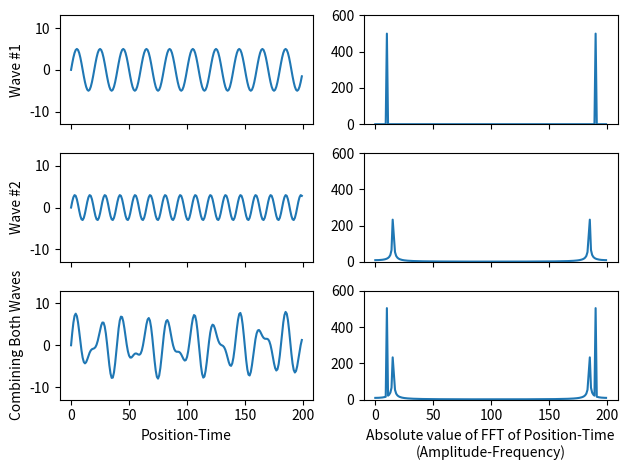

This figure's Python source:
"""
[redacted]
Computational Lab - Section 1: fast Fourier transform
"""


from numpy import imag
from numpy.fft import fftfreq

save=True # if True then we save images as files

import matplotlib.pyplot as plt
import numpy as np

N=200   # N is how many data points we will have in our sine wave

time=np.arange(N)

A1=5.   # wave amplitude
T1=20.  # wave period
y1=A1*np.sin(2.*np.pi*time/T1)

A2=3.
T2=13.
y2=A2*np.sin(2.*np.pi*time/T2)

x = y1      # sine wave 1
y = y2      # sine wave 2
z = y1 + y2     # combiniation of sine wave 1 and 2

z1=abs(np.fft.fft(x))
z2=abs(np.fft.fft(y))
z3=abs(np.fft.fft(z))       # z3 peak at 10, 15 (checked manually)
# take the Fast Fourier Transforms of both x and y

# print("w1: max frequency is ", np.argmax(abs(z3[:100])))
# print("w2: max frequency is ", np.argmax(abs(z3[10:100])))
# a = max(abs(z3[10:100]))
# for i in range(len(z3[11:100])):
#     if a == (abs(z3[11:100]))[i]:
#         print(a)
#         print(i+10)
# print(z3[15])

"""
FFT It converts a signal into individual spectral components and 
thereby provides frequency information about the signal.

now go check out which "index is peaking"

then use fftfreq to findout which frequency that index represents 

QUESTIONS: what are the units of the fft diagram then?

"""

fig, ( (ax1,ax2), (ax3,ax4), (ax5,ax6) ) = plt.subplots(3,2,sharex='col',sharey='col')

# ploting the graphs
ax1.plot(time,x)
ax2.plot(z1)
ax3.plot(time,y)
ax4.plot(z2)
ax5.plot(time,z)
ax6.plot(z3)

# remove the horizontal space between the top and bottom row
fig.subplots_adjust(hspace=0)

# labels
ax5.set_xlabel('Position-Time')
ax6.set_xlabel('Absolute value of FFT of Position-Time\n(Amplitude-Frequency)')
ax3.set_ylim(-13,13)
ax4.set_ylim(0,600)
ax1.set_ylabel('Wave #1')
ax3.set_ylabel('Wave #2')
ax5.set_ylabel('Combining Both Waves')

mydpi=300
plt.tight_layout()
if (save): plt.savefig('section1_TwoWavesCombineWithFFT.png',dpi=mydpi)
plt.show()

############################################################################################
# finding the frequencies and relative amplitudes

# calculating the frequencies
n1 = len(z)
delta = 1
freq1 = fftfreq(n1, delta)      # Calculate frequencies of the transform in Hz
# freq are 0.05 and 0.075 in Hz
w = 2 * np.pi * freq1       # freq are 0.31416 and 0.47124 in rad/s

# calculating the amplitude
amp = 1 / N * z3



